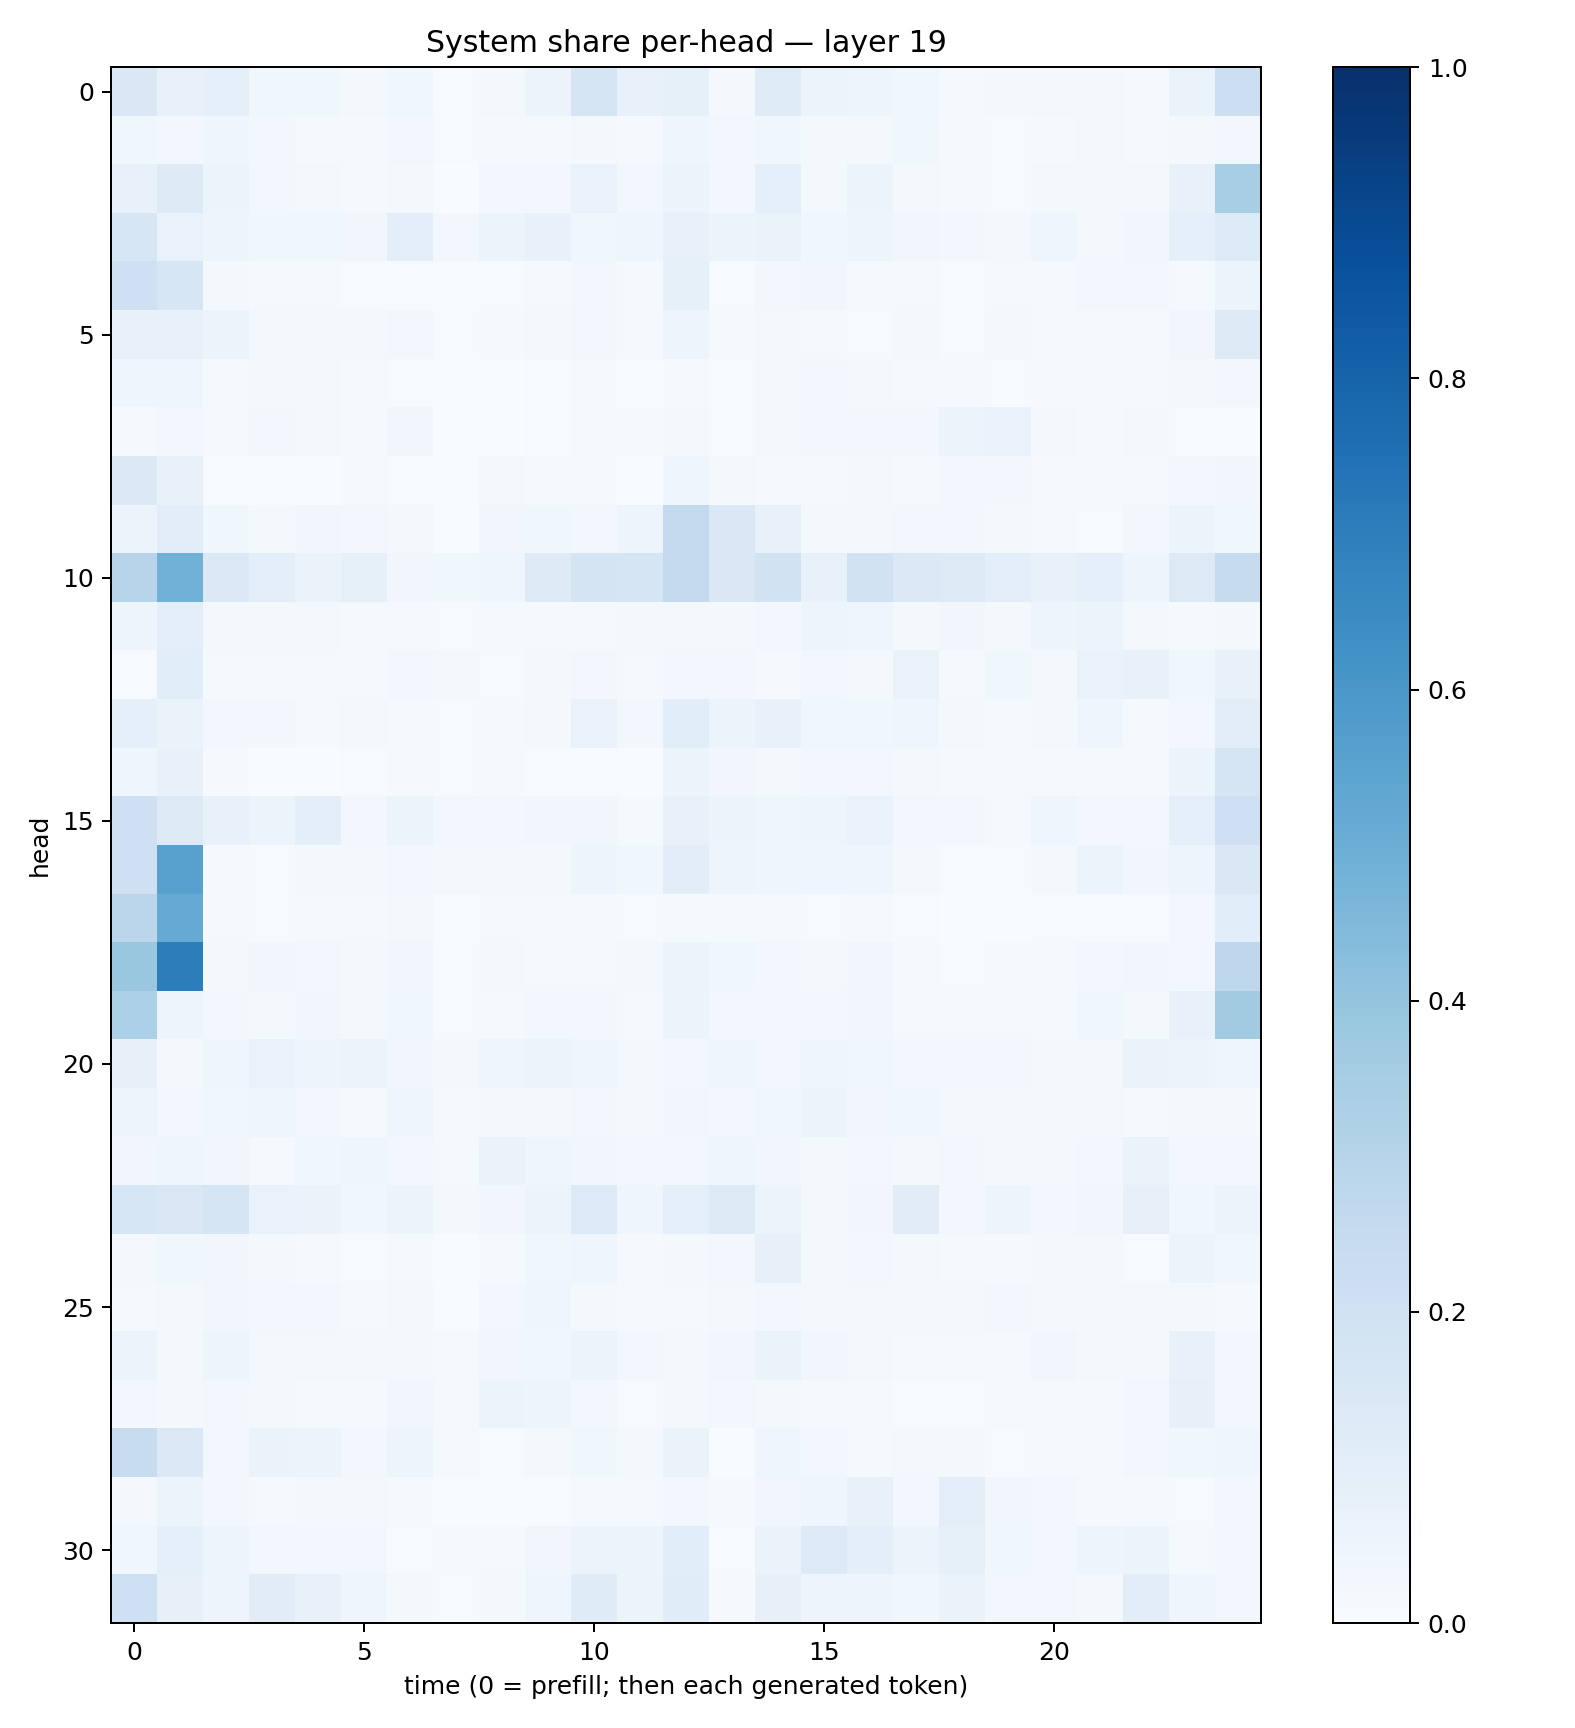

Data behind this chart, as committed beside it:
0.14102839, 0.07731588, 0.09161666, 0.03668578, 0.035594374, 0.017125495, 0.037673127, 0.006610724, 0.017744552, 0.057791818, 0.16975033, 0.07452799, 0.08520264, 0.017738128, 0.12040385, 0.05948992, 0.048791666, 0.036597446, 0.013409288, 0.018296944, 0.022314902, 0.0230023, 0.011309399, 0.06603727
0.03676, 0.02934, 0.04255, 0.02585, 0.01354, 0.0141, 0.02895, 0.007247, 0.01439, 0.01239, 0.02142, 0.008393, 0.04475, 0.02901, 0.03531, 0.0229, 0.01977, 0.03742, 0.008884, 0.004556, 0.01065, 0.01729, 0.01124, 0.01985
0.07795, 0.1226, 0.0594, 0.02878, 0.02145, 0.01505, 0.0191, 0.002845, 0.02522, 0.02549, 0.06985, 0.02416, 0.0531, 0.03, 0.08979, 0.02164, 0.05221, 0.02025, 0.008536, 0.005076, 0.01835, 0.0199, 0.01669, 0.07627
0.1566, 0.06816, 0.05, 0.03889, 0.03796, 0.03458, 0.09465, 0.02504, 0.05879, 0.07334, 0.03781, 0.04146, 0.07593, 0.05429, 0.06554, 0.03792, 0.04864, 0.03509, 0.02546, 0.0161, 0.04377, 0.02042, 0.03408, 0.0925
0.205, 0.164, 0.01855, 0.01106, 0.01411, 0.006344, 0.007358, 0.002031, 0.005225, 0.01145, 0.02495, 0.01481, 0.08441, 0.005661, 0.02535, 0.03416, 0.01298, 0.01413, 0.007513, 0.01544, 0.0151, 0.02698, 0.02982, 0.01289
0.07476, 0.07238, 0.05158, 0.02129, 0.02339, 0.01973, 0.02556, 0.005158, 0.008076, 0.02069, 0.02577, 0.01023, 0.04899, 0.0113, 0.01939, 0.01542, 0.006811, 0.01919, 0.005548, 0.01597, 0.01137, 0.009635, 0.0135, 0.03483
0.04551, 0.04453, 0.01501, 0.01835, 0.01633, 0.01093, 0.005478, 0.002099, 0.002705, 0.004659, 0.01089, 0.002894, 0.01435, 0.006965, 0.01618, 0.03079, 0.01641, 0.01293, 0.009001, 0.00671, 0.01433, 0.0152, 0.01115, 0.01643
0.01087, 0.02906, 0.01409, 0.02535, 0.01795, 0.01075, 0.03295, 0.003704, 0.003563, 0.006857, 0.01152, 0.01155, 0.01592, 0.006062, 0.01615, 0.027, 0.02507, 0.02808, 0.05657, 0.06705, 0.02084, 0.01381, 0.01778, 0.004152
0.1373, 0.07762, 0.004202, 0.0005679, 0.002847, 0.01194, 0.00544, 0.002265, 0.02282, 0.008143, 0.01277, 0.003256, 0.04061, 0.02097, 0.0153, 0.01261, 0.01672, 0.008909, 0.02351, 0.02458, 0.00979, 0.00954, 0.01449, 0.02973
0.06049, 0.102, 0.03616, 0.01798, 0.03128, 0.0287, 0.01645, 0.003678, 0.03191, 0.03739, 0.02943, 0.04867, 0.2614, 0.1442, 0.0773, 0.0164, 0.02189, 0.02868, 0.02899, 0.01835, 0.008594, 0.00661, 0.0299, 0.06045
0.2937, 0.4826, 0.1401, 0.1003, 0.06263, 0.08454, 0.03425, 0.03527, 0.04587, 0.1224, 0.1776, 0.1707, 0.2585, 0.1411, 0.1909, 0.07724, 0.192, 0.1375, 0.1324, 0.1013, 0.07262, 0.09062, 0.04822, 0.1307
0.0469, 0.09523, 0.01666, 0.02135, 0.02178, 0.01282, 0.01039, 0.004323, 0.01499, 0.00819, 0.01412, 0.01569, 0.02183, 0.01642, 0.03094, 0.05011, 0.04452, 0.01966, 0.03195, 0.02307, 0.05067, 0.05088, 0.02101, 0.01082
0.007736, 0.1072, 0.0129, 0.008779, 0.01218, 0.01285, 0.02577, 0.0164, 0.005521, 0.01651, 0.02845, 0.01067, 0.0272, 0.02714, 0.0153, 0.02988, 0.02245, 0.06965, 0.01378, 0.03569, 0.01713, 0.06716, 0.07226, 0.03813
0.09279, 0.06494, 0.03068, 0.02994, 0.01551, 0.01637, 0.01535, 0.004496, 0.008955, 0.0172, 0.06851, 0.02643, 0.1073, 0.0603, 0.07785, 0.03745, 0.03569, 0.04327, 0.02084, 0.01393, 0.02211, 0.0394, 0.01179, 0.02574
0.03953, 0.07603, 0.008466, 0.002303, 0.003472, 0.005333, 0.009248, 0.004062, 0.01132, 0.005076, 0.004719, 0.00365, 0.05211, 0.03296, 0.01835, 0.02896, 0.02875, 0.01666, 0.0134, 0.01012, 0.01066, 0.01209, 0.009661, 0.0616
0.2082, 0.1257, 0.07044, 0.06061, 0.09773, 0.02619, 0.0596, 0.03043, 0.02511, 0.03378, 0.03429, 0.0123, 0.07795, 0.05326, 0.04146, 0.0473, 0.0693, 0.02645, 0.02359, 0.01501, 0.04255, 0.02657, 0.02453, 0.09294
0.2076, 0.5567, 0.01369, 0.004061, 0.02056, 0.02168, 0.02631, 0.02042, 0.01948, 0.02041, 0.04774, 0.03752, 0.1027, 0.04898, 0.03968, 0.04673, 0.04389, 0.02139, 0.006185, 0.00536, 0.01908, 0.05452, 0.03281, 0.04857
0.2817, 0.5159, 0.01283, 0.00542, 0.01436, 0.008351, 0.02047, 0.003636, 0.0119, 0.008187, 0.01149, 0.007787, 0.01406, 0.01232, 0.0085, 0.006278, 0.01318, 0.004321, 0.002293, 0.003041, 0.004427, 0.0071, 0.005311, 0.03059
0.3866, 0.7, 0.02323, 0.03501, 0.02525, 0.01599, 0.03302, 0.005838, 0.02288, 0.009394, 0.01227, 0.0158, 0.0619, 0.03901, 0.02855, 0.01895, 0.03502, 0.009061, 0.006411, 0.01186, 0.01522, 0.03115, 0.03343, 0.025
0.331, 0.0481, 0.0294, 0.0222, 0.03314, 0.0201, 0.03708, 0.005099, 0.0104, 0.02831, 0.02397, 0.01125, 0.05499, 0.03008, 0.02569, 0.03111, 0.0334, 0.01341, 0.01427, 0.01225, 0.01464, 0.03861, 0.02078, 0.07585
0.07993, 0.01834, 0.04287, 0.06885, 0.05059, 0.05613, 0.03258, 0.02237, 0.04002, 0.06151, 0.04434, 0.02284, 0.02941, 0.04062, 0.02801, 0.0421, 0.03879, 0.0306, 0.02798, 0.02641, 0.02142, 0.02201, 0.06343, 0.0617
0.04943, 0.02345, 0.0384, 0.04274, 0.02361, 0.01406, 0.0441, 0.01156, 0.02314, 0.02246, 0.02842, 0.02227, 0.03209, 0.02711, 0.03797, 0.05134, 0.03445, 0.03764, 0.02032, 0.01791, 0.01844, 0.0162, 0.01475, 0.01604
0.03283, 0.04661, 0.03367, 0.01396, 0.03564, 0.0455, 0.03102, 0.01305, 0.06459, 0.04025, 0.03138, 0.02526, 0.03062, 0.04589, 0.0334, 0.01648, 0.02483, 0.02238, 0.02957, 0.01802, 0.01797, 0.02943, 0.06306, 0.03016
0.1573, 0.1426, 0.1668, 0.06993, 0.06364, 0.03867, 0.05449, 0.02004, 0.03353, 0.05175, 0.1336, 0.04621, 0.0905, 0.128, 0.05131, 0.01928, 0.03316, 0.1109, 0.03119, 0.04773, 0.02501, 0.03153, 0.07817, 0.0372
0.02132, 0.03522, 0.03345, 0.01844, 0.01115, 0.007508, 0.01273, 0.002467, 0.01502, 0.03564, 0.04253, 0.01037, 0.02253, 0.02753, 0.08171, 0.02074, 0.02664, 0.01669, 0.01349, 0.01007, 0.01984, 0.01799, 0.005582, 0.05163
0.01443, 0.01837, 0.03271, 0.02905, 0.02845, 0.0156, 0.01753, 0.003546, 0.02724, 0.04233, 0.02191, 0.01466, 0.01392, 0.02188, 0.02413, 0.01605, 0.01907, 0.02325, 0.01719, 0.0272, 0.02007, 0.01915, 0.02279, 0.01941
0.05539, 0.02129, 0.04873, 0.01629, 0.01657, 0.01623, 0.02107, 0.01126, 0.03488, 0.03526, 0.05702, 0.03104, 0.02266, 0.03263, 0.06322, 0.03179, 0.02098, 0.01351, 0.01306, 0.01277, 0.03161, 0.01645, 0.01706, 0.07196
0.02974, 0.01869, 0.02421, 0.01788, 0.01207, 0.00995, 0.03311, 0.008491, 0.05911, 0.04712, 0.02793, 0.006103, 0.01605, 0.02922, 0.02327, 0.01142, 0.01059, 0.004592, 0.007599, 0.01029, 0.01506, 0.01003, 0.0268, 0.0795
0.2358, 0.1389, 0.0275, 0.06372, 0.05607, 0.02562, 0.05029, 0.01185, 0.004538, 0.01623, 0.03852, 0.01754, 0.06282, 0.003693, 0.03965, 0.02993, 0.0148, 0.021, 0.01892, 0.006187, 0.01093, 0.01542, 0.0257, 0.039
0.01767, 0.0525, 0.02644, 0.01248, 0.0194, 0.01608, 0.01258, 0.001277, 0.001425, 0.00373, 0.01296, 0.01241, 0.0243, 0.008158, 0.03219, 0.04127, 0.07768, 0.02574, 0.09895, 0.03423, 0.03049, 0.01166, 0.01224, 0.006117
0.03562, 0.09087, 0.04881, 0.02714, 0.0271, 0.02466, 0.006331, 0.009137, 0.0132, 0.03265, 0.0607, 0.05453, 0.108, 0.004402, 0.06417, 0.1352, 0.09612, 0.05365, 0.08579, 0.03791, 0.02908, 0.04887, 0.06185, 0.01412
0.2063, 0.08031, 0.04933, 0.1113, 0.07649, 0.04685, 0.01596, 0.007045, 0.01573, 0.04314, 0.1196, 0.05131, 0.1147, 0.009281, 0.07864, 0.04726, 0.05072, 0.03537, 0.06466, 0.02543, 0.02416, 0.023, 0.1046, 0.04348
